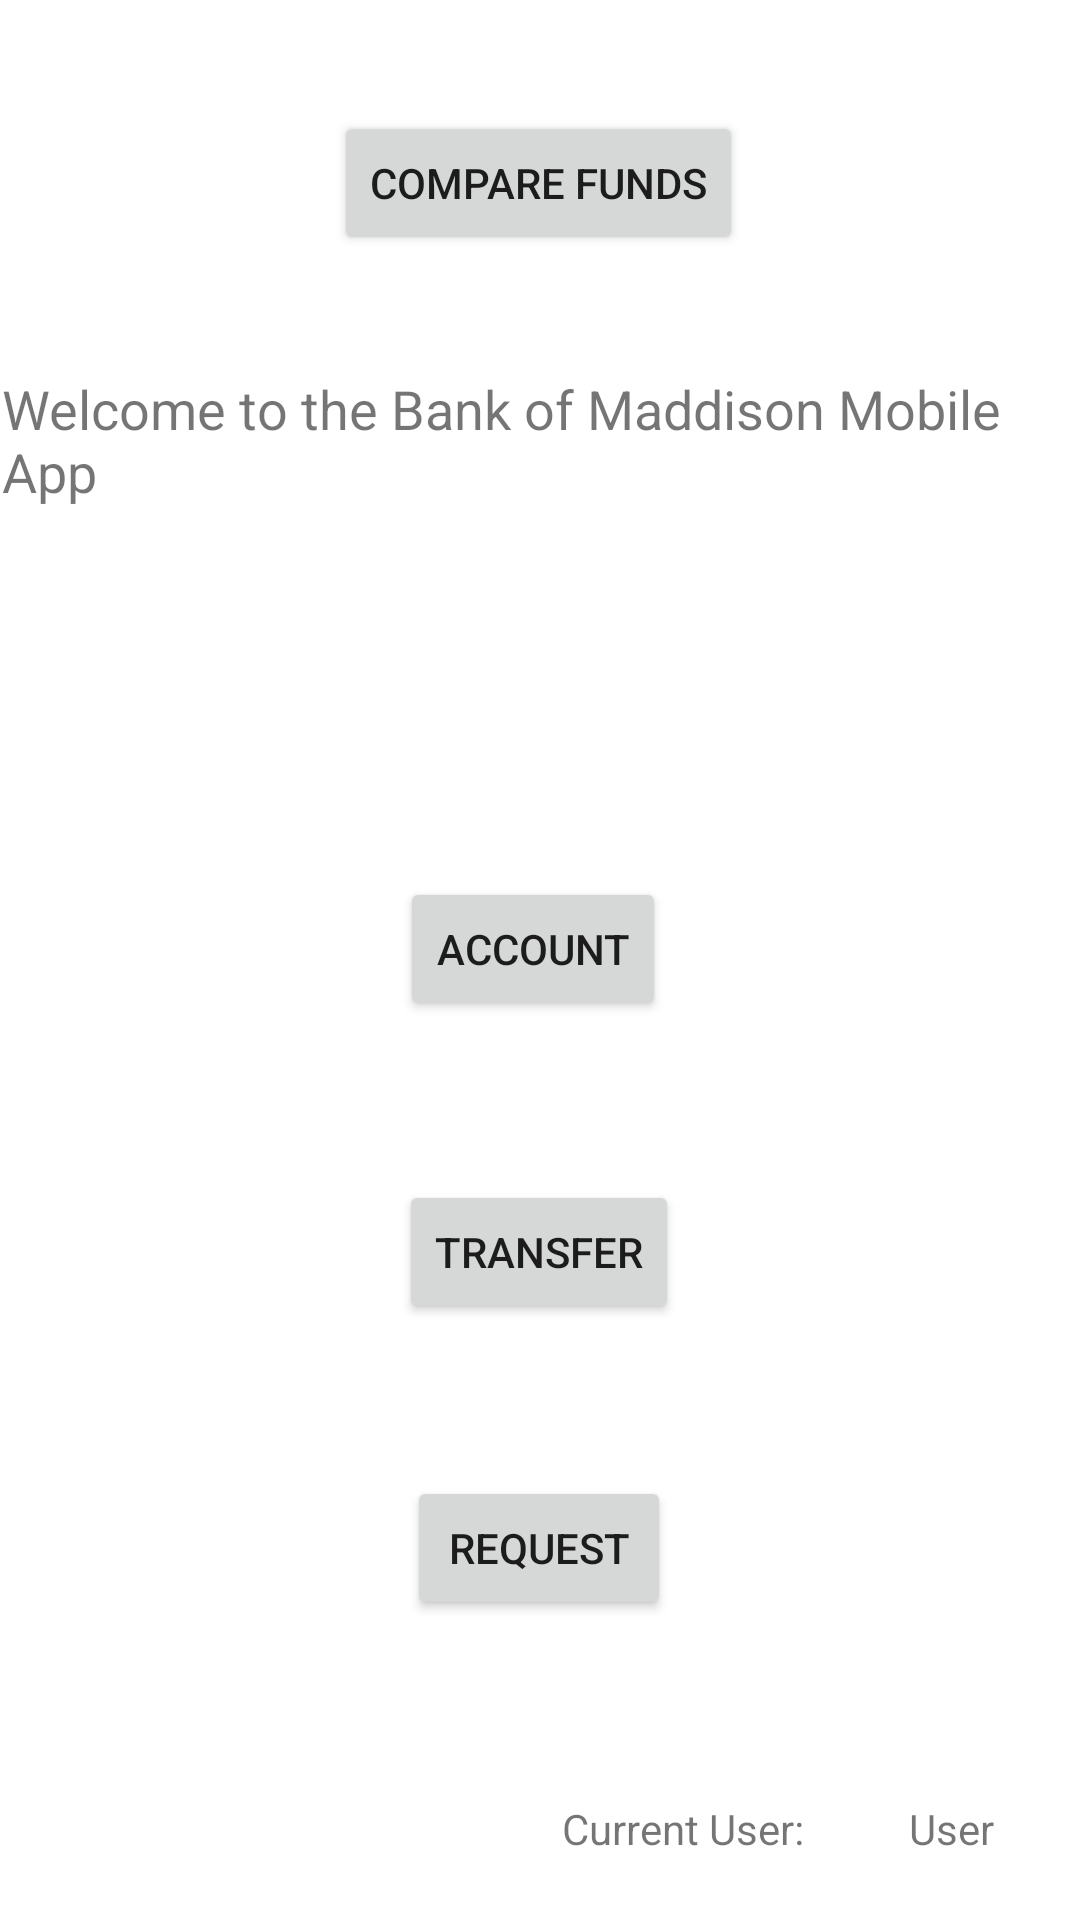

Produce the Android XML layout that renders to this screen, including the resource entries it uses.
<!-- AndroidManifest.xml: application theme Theme.BankofMaddisonV3 -->
<!-- res/layout/activity_options_screen.xml -->
<?xml version="1.0" encoding="utf-8"?>
<androidx.constraintlayout.widget.ConstraintLayout xmlns:android="http://schemas.android.com/apk/res/android"
    xmlns:app="http://schemas.android.com/apk/res-auto"
    xmlns:tools="http://schemas.android.com/tools"
    android:id="@+id/displayNumUsers"
    android:layout_width="match_parent"
    android:layout_height="match_parent"
    tools:context=".OptionsScreen">

    <TextView
        android:id="@+id/optionsTitleText"
        android:layout_width="wrap_content"
        android:layout_height="wrap_content"
        android:layout_marginStart="22dp"
        android:layout_marginTop="124dp"
        android:layout_marginEnd="21dp"
        android:layout_marginBottom="123dp"
        android:text="Welcome to the Bank of Maddison Mobile App"
        android:textSize="18sp"
        app:layout_constraintBottom_toTopOf="@+id/accButton_options"
        app:layout_constraintEnd_toEndOf="parent"
        app:layout_constraintStart_toStartOf="parent"
        app:layout_constraintTop_toTopOf="parent" />

    <Button
        android:id="@+id/accButton_options"
        android:layout_width="wrap_content"
        android:layout_height="wrap_content"
        android:layout_marginStart="150dp"
        android:layout_marginTop="123dp"
        android:layout_marginEnd="155dp"
        android:text="Account"
        app:layout_constraintEnd_toEndOf="parent"
        app:layout_constraintStart_toStartOf="parent"
        app:layout_constraintTop_toBottomOf="@+id/optionsTitleText" />

    <Button
        android:id="@+id/transferButton_options"
        android:layout_width="wrap_content"
        android:layout_height="wrap_content"
        android:layout_marginStart="149dp"
        android:layout_marginTop="109dp"
        android:layout_marginEnd="150dp"
        android:layout_marginBottom="107dp"
        android:text="Transfer"
        app:layout_constraintBottom_toTopOf="@+id/requestButton_options"
        app:layout_constraintEnd_toEndOf="parent"
        app:layout_constraintStart_toStartOf="parent"
        app:layout_constraintTop_toBottomOf="@+id/accButton_options" />

    <Button
        android:id="@+id/requestButton_options"
        android:layout_width="wrap_content"
        android:layout_height="wrap_content"
        android:layout_marginStart="154dp"
        android:layout_marginEnd="155dp"
        android:layout_marginBottom="100dp"
        android:text="Request"
        app:layout_constraintBottom_toBottomOf="parent"
        app:layout_constraintEnd_toEndOf="parent"
        app:layout_constraintStart_toStartOf="parent" />

    <TextView
        android:id="@+id/displayUserID_options"
        android:layout_width="50dp"
        android:layout_height="24dp"
        android:layout_marginEnd="7dp"
        android:layout_marginBottom="16dp"
        android:text="User"
        app:layout_constraintBottom_toBottomOf="parent"
        app:layout_constraintEnd_toEndOf="parent" />

    <TextView
        android:id="@+id/usertext"
        android:layout_width="wrap_content"
        android:layout_height="wrap_content"
        android:layout_marginEnd="35dp"
        android:layout_marginBottom="21dp"
        android:text="Current User:"
        app:layout_constraintBottom_toBottomOf="parent"
        app:layout_constraintEnd_toStartOf="@+id/displayUserID_options" />

    <Button
        android:id="@+id/compareButton_options"
        android:layout_width="wrap_content"
        android:layout_height="wrap_content"
        android:layout_marginStart="124dp"
        android:layout_marginTop="37dp"
        android:layout_marginEnd="125dp"
        android:text="Compare Funds"
        app:layout_constraintEnd_toEndOf="parent"
        app:layout_constraintStart_toStartOf="parent"
        app:layout_constraintTop_toTopOf="parent" />

</androidx.constraintlayout.widget.ConstraintLayout>
<!-- resources referenced by this layout -->
<resources>
  <style name="Theme.BankofMaddisonV3" parent="Theme.MaterialComponents.DayNight.DarkActionBar">
          
          <item name="colorPrimary">@color/purple_500</item>
          <item name="colorPrimaryVariant">@color/purple_700</item>
          <item name="colorOnPrimary">@color/white</item>
          
          <item name="colorSecondary">@color/teal_200</item>
          <item name="colorSecondaryVariant">@color/teal_700</item>
          <item name="colorOnSecondary">@color/black</item>
          
          <item name="android:statusBarColor" tools:targetApi="l">?attr/colorPrimaryVariant</item>
          
      </style>
  <!-- not gathered from this repository: default colours our renderer supplied (Android Studio template values) -->
  <color name="purple_500">#FF6200EE</color>
  <color name="purple_700">#FF3700B3</color>
  <color name="teal_200">#FF03DAC5</color>
  <color name="teal_700">#FF018786</color>
  <color name="black">#FF000000</color>
  <color name="white">#FFFFFFFF</color>
</resources>
